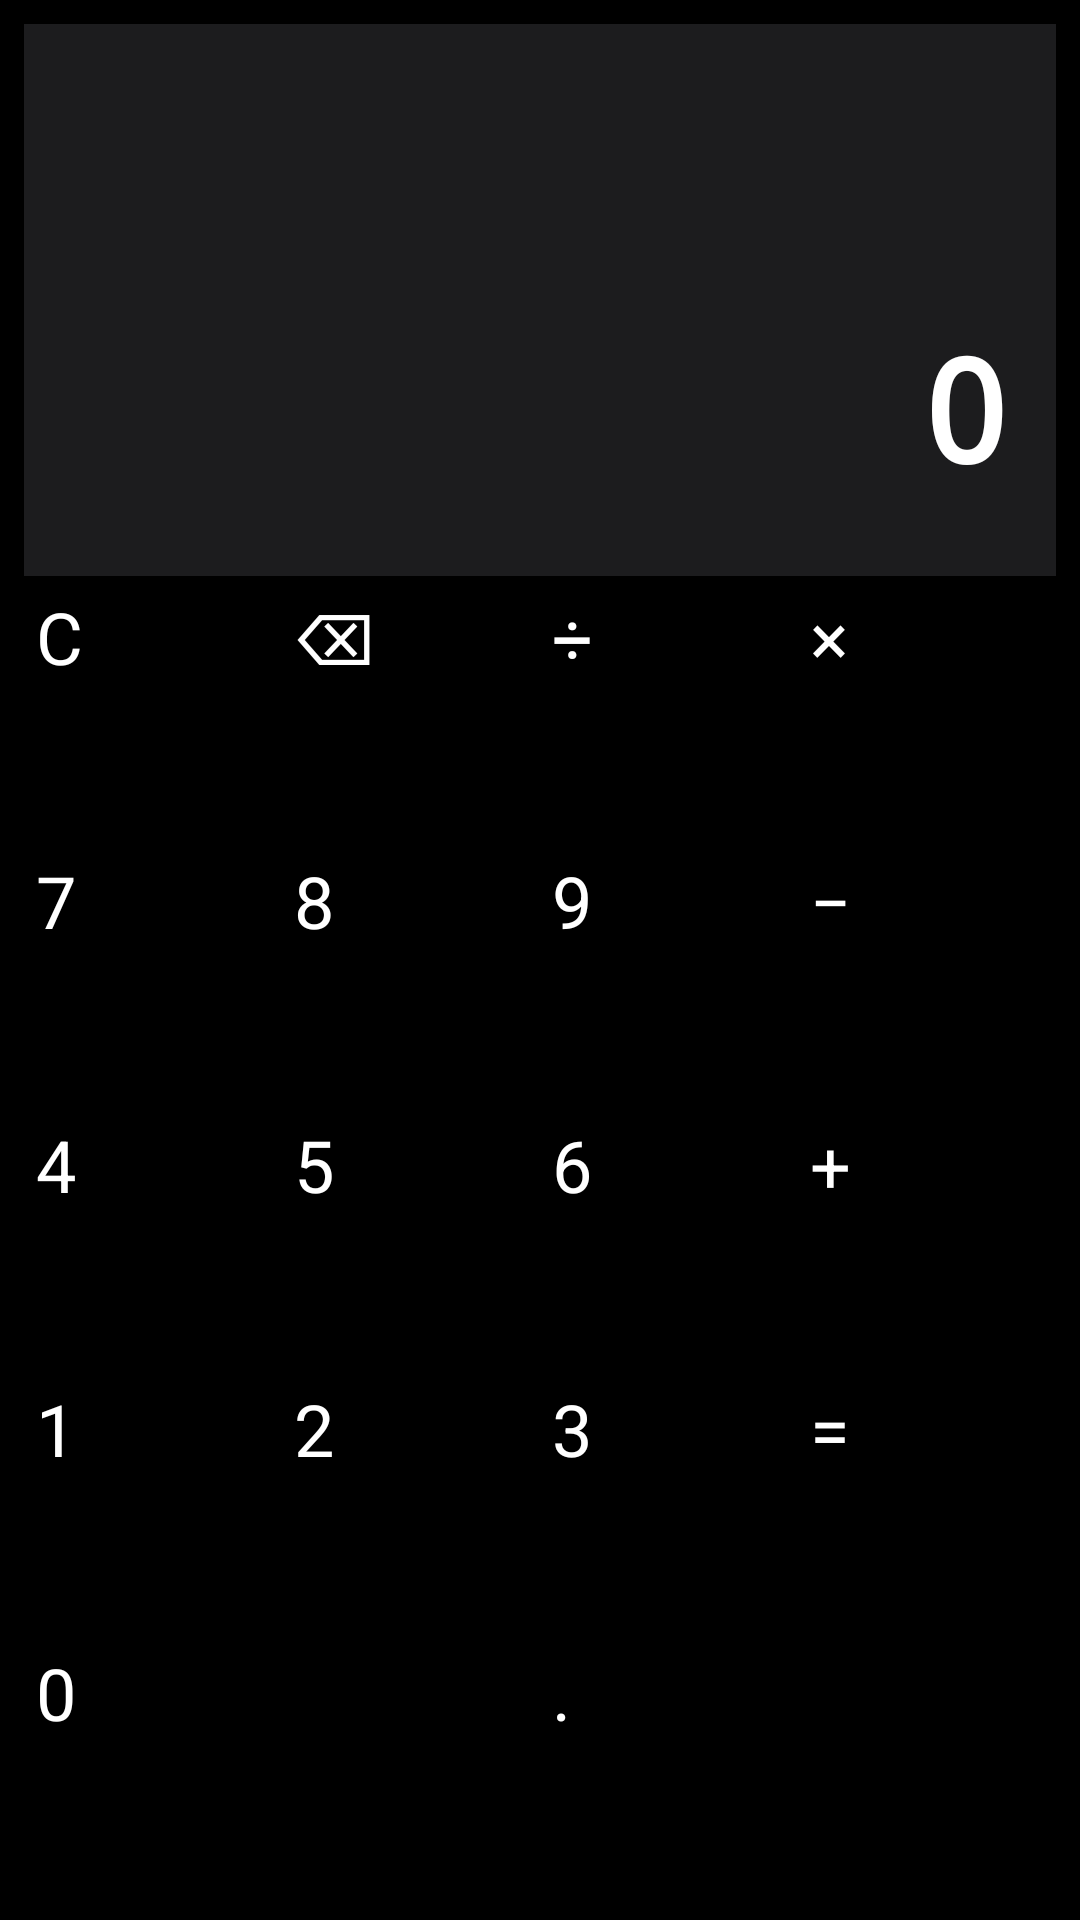

Layout XML and referenced resources for this Android screen:
<!-- AndroidManifest.xml: application theme Theme.PrivateSpace -->
<!-- res/layout/activity_calculator.xml -->
<?xml version="1.0" encoding="utf-8"?>
<LinearLayout xmlns:android="http://schemas.android.com/apk/res/android"
    android:layout_width="match_parent"
    android:layout_height="match_parent"
    android:orientation="vertical"
    android:padding="8dp"
    android:background="#000000">

    
    <TextView
        android:id="@+id/tvDisplay"
        android:layout_width="match_parent"
        android:layout_height="0dp"
        android:layout_weight="1"
        android:text="0"
        android:textSize="48sp"
        android:textStyle="bold"
        android:textAlignment="textEnd"
        android:gravity="bottom|end"
        android:paddingStart="16dp"
        android:paddingEnd="16dp"
        android:paddingBottom="24dp"
        android:paddingTop="16dp"
        android:background="#1C1C1E"
        android:textColor="#FFFFFF"
        android:fontFamily="monospace" />

    
    <GridLayout
        android:layout_width="match_parent"
        android:layout_height="wrap_content"
        android:columnCount="4"
        android:rowCount="5"
        android:alignmentMode="alignMargins"
        android:useDefaultMargins="false"
        android:columnOrderPreserved="false">

        
        <Button
            android:id="@+id/btnClear"
            android:layout_width="0dp"
            android:layout_height="80dp"
            android:layout_columnWeight="1"
            android:layout_margin="4dp"
            android:text="C"
            android:textSize="24sp"
            android:textColor="#FFFFFF"
            android:backgroundTint="#A6A6A6" />

        <Button
            android:id="@+id/btnBackspace"
            android:layout_width="0dp"
            android:layout_height="80dp"
            android:layout_columnWeight="1"
            android:layout_margin="4dp"
            android:text="⌫"
            android:textSize="24sp"
            android:textColor="#FFFFFF"
            android:backgroundTint="#A6A6A6" />

        <Button
            android:id="@+id/btnDivide"
            android:layout_width="0dp"
            android:layout_height="80dp"
            android:layout_columnWeight="1"
            android:layout_margin="4dp"
            android:text="÷"
            android:textSize="24sp"
            android:textColor="#FFFFFF"
            android:backgroundTint="#FF9500" />

        <Button
            android:id="@+id/btnMultiply"
            android:layout_width="0dp"
            android:layout_height="80dp"
            android:layout_columnWeight="1"
            android:layout_margin="4dp"
            android:text="×"
            android:textSize="24sp"
            android:textColor="#FFFFFF"
            android:backgroundTint="#FF9500" />

        
        <Button
            android:id="@+id/btn7"
            android:layout_width="0dp"
            android:layout_height="80dp"
            android:layout_columnWeight="1"
            android:layout_margin="4dp"
            android:text="7"
            android:textSize="24sp"
            android:textColor="#FFFFFF"
            android:backgroundTint="#333333" />

        <Button
            android:id="@+id/btn8"
            android:layout_width="0dp"
            android:layout_height="80dp"
            android:layout_columnWeight="1"
            android:layout_margin="4dp"
            android:text="8"
            android:textSize="24sp"
            android:textColor="#FFFFFF"
            android:backgroundTint="#333333" />

        <Button
            android:id="@+id/btn9"
            android:layout_width="0dp"
            android:layout_height="80dp"
            android:layout_columnWeight="1"
            android:layout_margin="4dp"
            android:text="9"
            android:textSize="24sp"
            android:textColor="#FFFFFF"
            android:backgroundTint="#333333" />

        <Button
            android:id="@+id/btnSubtract"
            android:layout_width="0dp"
            android:layout_height="80dp"
            android:layout_columnWeight="1"
            android:layout_margin="4dp"
            android:text="−"
            android:textSize="24sp"
            android:textColor="#FFFFFF"
            android:backgroundTint="#FF9500" />

        
        <Button
            android:id="@+id/btn4"
            android:layout_width="0dp"
            android:layout_height="80dp"
            android:layout_columnWeight="1"
            android:layout_margin="4dp"
            android:text="4"
            android:textSize="24sp"
            android:textColor="#FFFFFF"
            android:backgroundTint="#333333" />

        <Button
            android:id="@+id/btn5"
            android:layout_width="0dp"
            android:layout_height="80dp"
            android:layout_columnWeight="1"
            android:layout_margin="4dp"
            android:text="5"
            android:textSize="24sp"
            android:textColor="#FFFFFF"
            android:backgroundTint="#333333" />

        <Button
            android:id="@+id/btn6"
            android:layout_width="0dp"
            android:layout_height="80dp"
            android:layout_columnWeight="1"
            android:layout_margin="4dp"
            android:text="6"
            android:textSize="24sp"
            android:textColor="#FFFFFF"
            android:backgroundTint="#333333" />

        <Button
            android:id="@+id/btnAdd"
            android:layout_width="0dp"
            android:layout_height="80dp"
            android:layout_columnWeight="1"
            android:layout_margin="4dp"
            android:text="+"
            android:textSize="24sp"
            android:textColor="#FFFFFF"
            android:backgroundTint="#FF9500" />

        
        <Button
            android:id="@+id/btn1"
            android:layout_width="0dp"
            android:layout_height="80dp"
            android:layout_columnWeight="1"
            android:layout_margin="4dp"
            android:text="1"
            android:textSize="24sp"
            android:textColor="#FFFFFF"
            android:backgroundTint="#333333" />

        <Button
            android:id="@+id/btn2"
            android:layout_width="0dp"
            android:layout_height="80dp"
            android:layout_columnWeight="1"
            android:layout_margin="4dp"
            android:text="2"
            android:textSize="24sp"
            android:textColor="#FFFFFF"
            android:backgroundTint="#333333" />

        <Button
            android:id="@+id/btn3"
            android:layout_width="0dp"
            android:layout_height="80dp"
            android:layout_columnWeight="1"
            android:layout_margin="4dp"
            android:text="3"
            android:textSize="24sp"
            android:textColor="#FFFFFF"
            android:backgroundTint="#333333" />

        <Button
            android:id="@+id/btnEquals"
            android:layout_width="0dp"
            android:layout_height="160dp"
            android:layout_rowSpan="2"
            android:layout_columnWeight="1"
            android:layout_margin="4dp"
            android:text="="
            android:textSize="24sp"
            android:textColor="#FFFFFF"
            android:backgroundTint="#FF9500" />

        
        <Button
            android:id="@+id/btn0"
            android:layout_width="0dp"
            android:layout_height="80dp"
            android:layout_columnSpan="2"
            android:layout_columnWeight="2"
            android:layout_margin="4dp"
            android:text="0"
            android:textSize="24sp"
            android:textColor="#FFFFFF"
            android:backgroundTint="#333333" />

        <Button
            android:id="@+id/btnDot"
            android:layout_width="0dp"
            android:layout_height="80dp"
            android:layout_columnWeight="1"
            android:layout_margin="4dp"
            android:text="."
            android:textSize="24sp"
            android:textColor="#FFFFFF"
            android:backgroundTint="#333333" />

    </GridLayout>

</LinearLayout>
<!-- resources referenced by this layout -->
<resources>
  <style name="Theme.PrivateSpace" parent="Theme.MaterialComponents.DayNight.NoActionBar">
          
          <item name="colorPrimary">#1C1C1E</item>
          <item name="colorPrimaryVariant">#000000</item>
          <item name="colorOnPrimary">#FFFFFF</item>
          
          <item name="colorSecondary">#FFFFFF</item>
          <item name="colorSecondaryVariant">#1C1C1E</item>
          <item name="colorOnSecondary">#000000</item>
          
          <item name="android:statusBarColor">#000000</item>
          <item name="android:windowBackground">#000000</item>
          
      </style>
</resources>
